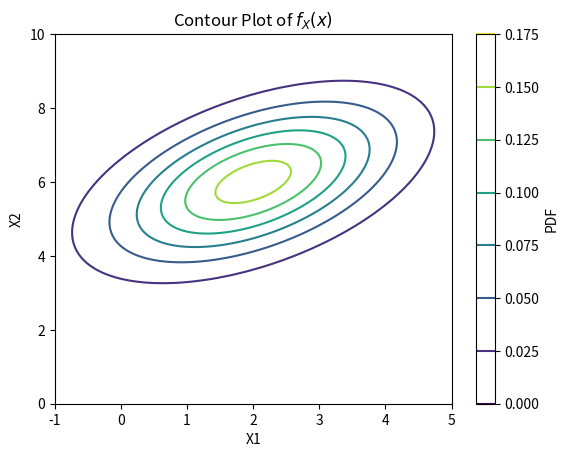
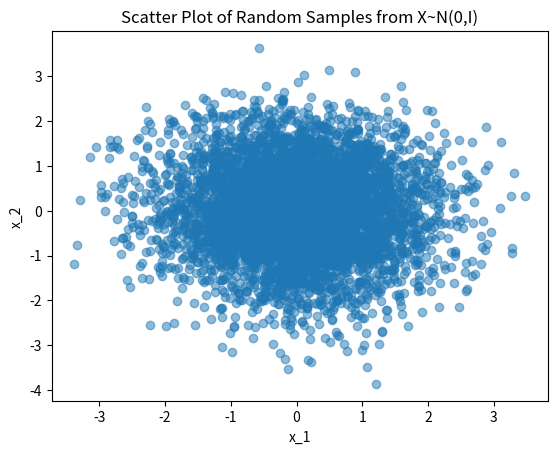
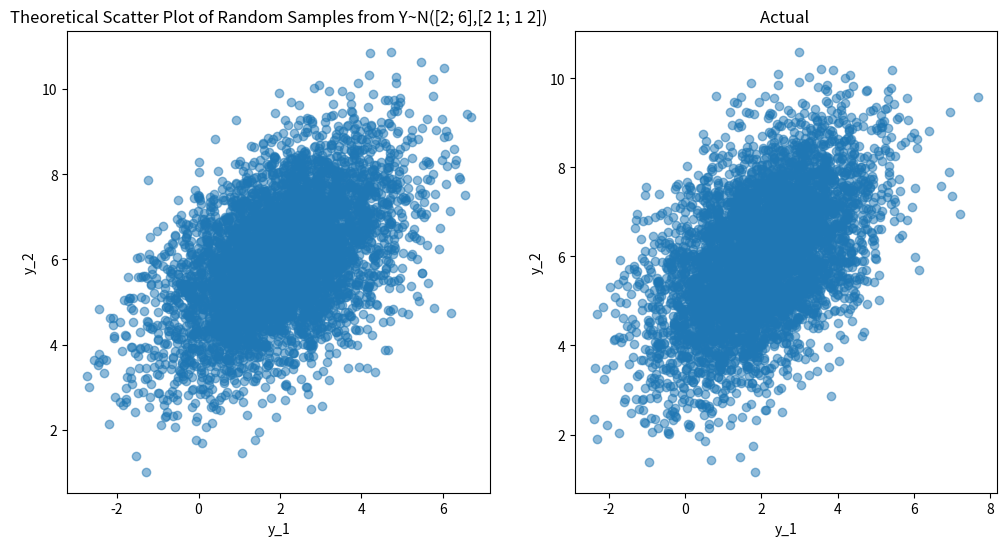

Generate these figures, in order, with matplotlib:
import numpy as np
import matplotlib.pyplot as plt

# Exercise 2 Part a
# Define the simplified PDF function
def f_X(x1, x2):
    return  (1 / np.sqrt(12 * np.pi))  * np.exp(-1/6 * (2*x1**2 - 2*x1*x2 + 4*x1 + 2*x2**2   - 20*x2 + 56))

# Create a grid of values for x1 and x2
x1 = np.linspace(-1, 5, 100) # 100 element array
x2 = np.linspace(0, 10, 100) # 100 element array

X1, X2 = np.meshgrid(x1, x2) # two 100x100 element arrays


# Calculate the PDF values for each point in the mesh grid
pdf_values = f_X(X1, X2)

# Contour plot
plt.figure(1)
contour = plt.contour(X1, X2, pdf_values)
plt.colorbar(contour, label='PDF')
plt.xlabel('X1')
plt.ylabel('X2')
plt.title('Contour Plot of $f_X(x)$')
plt.savefig('2a_contour_plot')

# Exercise 2 Part c

# # covariance and mean (given)
# cov = [[2, 1], [1, 2]] 
# mean = [2, 6]

# covariance and mean for 2D Standard Normal Distribution X~N(0,I)
cov_x = [[1, 0], [0, 1]] 
mean_x = [0, 0] #col vector

# Draw random samples from 2D standard normal distribution
# np.random.multivariate_normal returns 5000 x 2 matrix of x1, x2 points, standard form of X is X = [X_1; X_2], so we must transpose
X = np.random.multivariate_normal(mean_x, cov_x, 5000).T

X1, X2 = X #conveniently define X1, X2 as first and second row, resp.

# Scatter plot
plt.figure(2)
plt.scatter(X1, X2, alpha=0.5) #make points transparent to easily see density
plt.title('Scatter Plot of Random Samples from X~N(0,I)')
plt.xlabel('x_1')
plt.ylabel('x_2')
plt.savefig('2c_2D_standard_normal_distribution')

# covariance and mean for random variable Y
cov_y = [[2, 1], [1, 2]] 
mean_y = [2, 6]

# Eigen-decomposition
eigenvalues, eigenvectors = np.linalg.eig(cov_y)

# D = np.array([[eigenvalues[0], 0], [0, eigenvalues[1]]]) # diag matrix from PDP^-1
# P = eigenvectors # eigenvectors are automatically normalized
# A = np.matmul(P, np.sqrt(D)) # matrix multiplication

D = [[eigenvalues[0], 0], [0, eigenvalues[1]]] # diag matrix from PDP^-1
P = eigenvectors # eigenvectors are automatically normalized
A = P @ np.sqrt(D) # matrix multiplication

A_calculated = [[1/np.sqrt(2), np.sqrt(3/2)], [-1/np.sqrt(2), np.sqrt(3/2)]] # calculated by hand from 2b, for comparison
b = mean_y # calculated by hand from 2b
b = np.reshape(b, (2, 1))

print(A)
print(A_calculated)

# Apply the transformation to the 5000 data points
Y = A @ X  + b #should theoretically be the same normal distribution as N(mean_y, cov_y)
Y1, Y2 = Y

# Theoretical Scatter plot of Y based on calculations
plt.figure(3,figsize=(12, 6))  
plt.subplot(1, 2, 1)  
plt.scatter(Y1, Y2, alpha=0.5) #make points transparent to easily see density
plt.title('Theoretical Scatter Plot of Random Samples from Y~N([2; 6],[2 1; 1 2])')
plt.xlabel('y_1')
plt.ylabel('y_2')

# Actual Scatter Plot of Y for reference
Y = np.random.multivariate_normal(mean_y, cov_y, 5000).T
Y1, Y2 = Y
plt.subplot(1, 2, 2)  
plt.scatter(Y1, Y2, alpha=0.5) #make points transparent to easily see density
plt.title('Actual ')
plt.xlabel('y_1')
plt.ylabel('y_2')
plt.savefig('2c_theoretical_vs_actual_Y')

plt.show()




